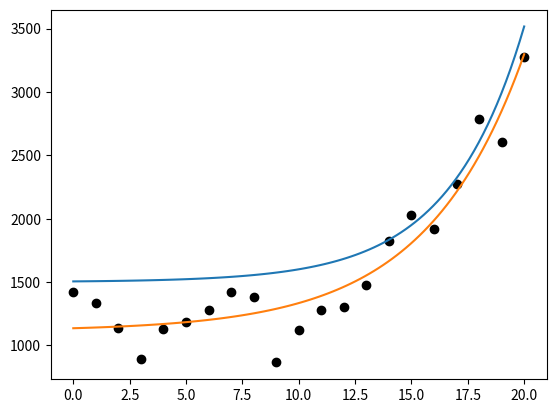

The matplotlib source for this figure:
import matplotlib.pyplot as plt
import scipy.optimize as opt
import numpy as np
import math

#https://www.multpl.com/s-p-500-historical-prices/table/by-year

x_vals = np.array([0,1,2,3,4,5,6,7,8,9,10,11,12,13,14,15,16,17,18,19,20])
y_vals = np.array([1425,1335,1140,895,1132,1181,1278,1424,1378,865,1123,1282,1300,1480,1822,2028,1918,2275,2789,2607,3278])

plt.plot(x_vals, y_vals, "ko", label="Data")
plt.savefig("s&p-1.svg")

# Create an x-axis
x_axis = np.linspace(0, x_vals.max(), 100)

#Create a function y = ab^x+c as a benchmark
def func(x,a,b,c):
    return a*np.exp(b*x) + c

benchmark_func = func(x_axis,5,.3,1500)
plt.plot(x_axis, benchmark_func, "-", label="Benchmark")
plt.savefig("s&p-2.svg")


# Using built in LSR
initial_vals = [5,.3,1500]
w, _ = opt.curve_fit(func, x_vals, y_vals, p0=initial_vals)
print("Estimated Values: ", w)

optimized_func = func(x_axis, 2.232e+1, 2.292e-1, 1.113e+3)
plt.plot(x_axis, optimized_func, "-", label="Optimized")
plt.savefig("s&p-3.svg")
